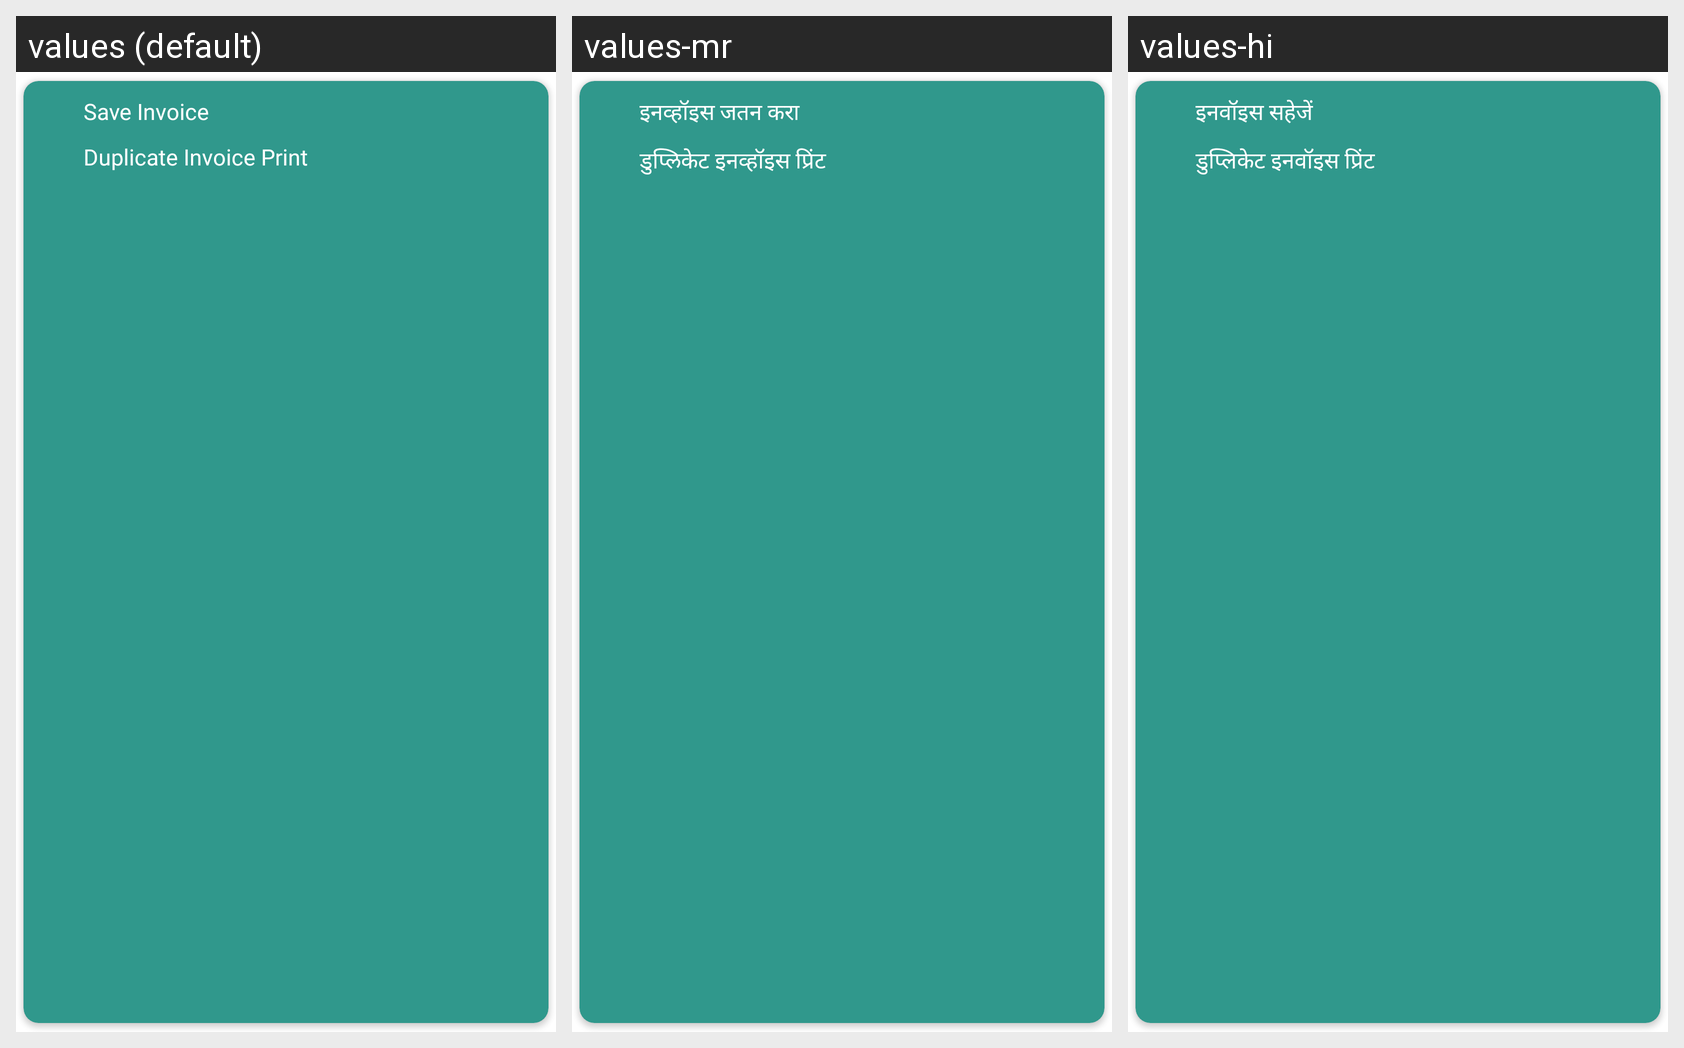

Locale-by-locale string values for the Android screen shown in this grid:
Android screen res/layout/share_dialog.xml rendered under 3 locales, left to right: values (default), values-mr, values-hi. Device: Nexus 5 (rendered at 1080×1920; each locale shown at half size, 540×960, under a caption strip naming it); theme AppTheme.
Strings drawn on this screen, with the default value and each locale's value (text and hints the layout hard-codes, and strings that could not be matched under every locale, appear in the picture but are not listed):

ui_save_invoice
  values: Save Invoice
  values-mr: इनव्हॉइस जतन करा
  values-hi: इनवॉइस सहेजें

ui_duplicate_invoice_print
  values: Duplicate Invoice Print
  values-mr: डुप्लिकेट इनव्हॉइस प्रिंट
  values-hi: डुप्लिकेट इनवॉइस प्रिंट
